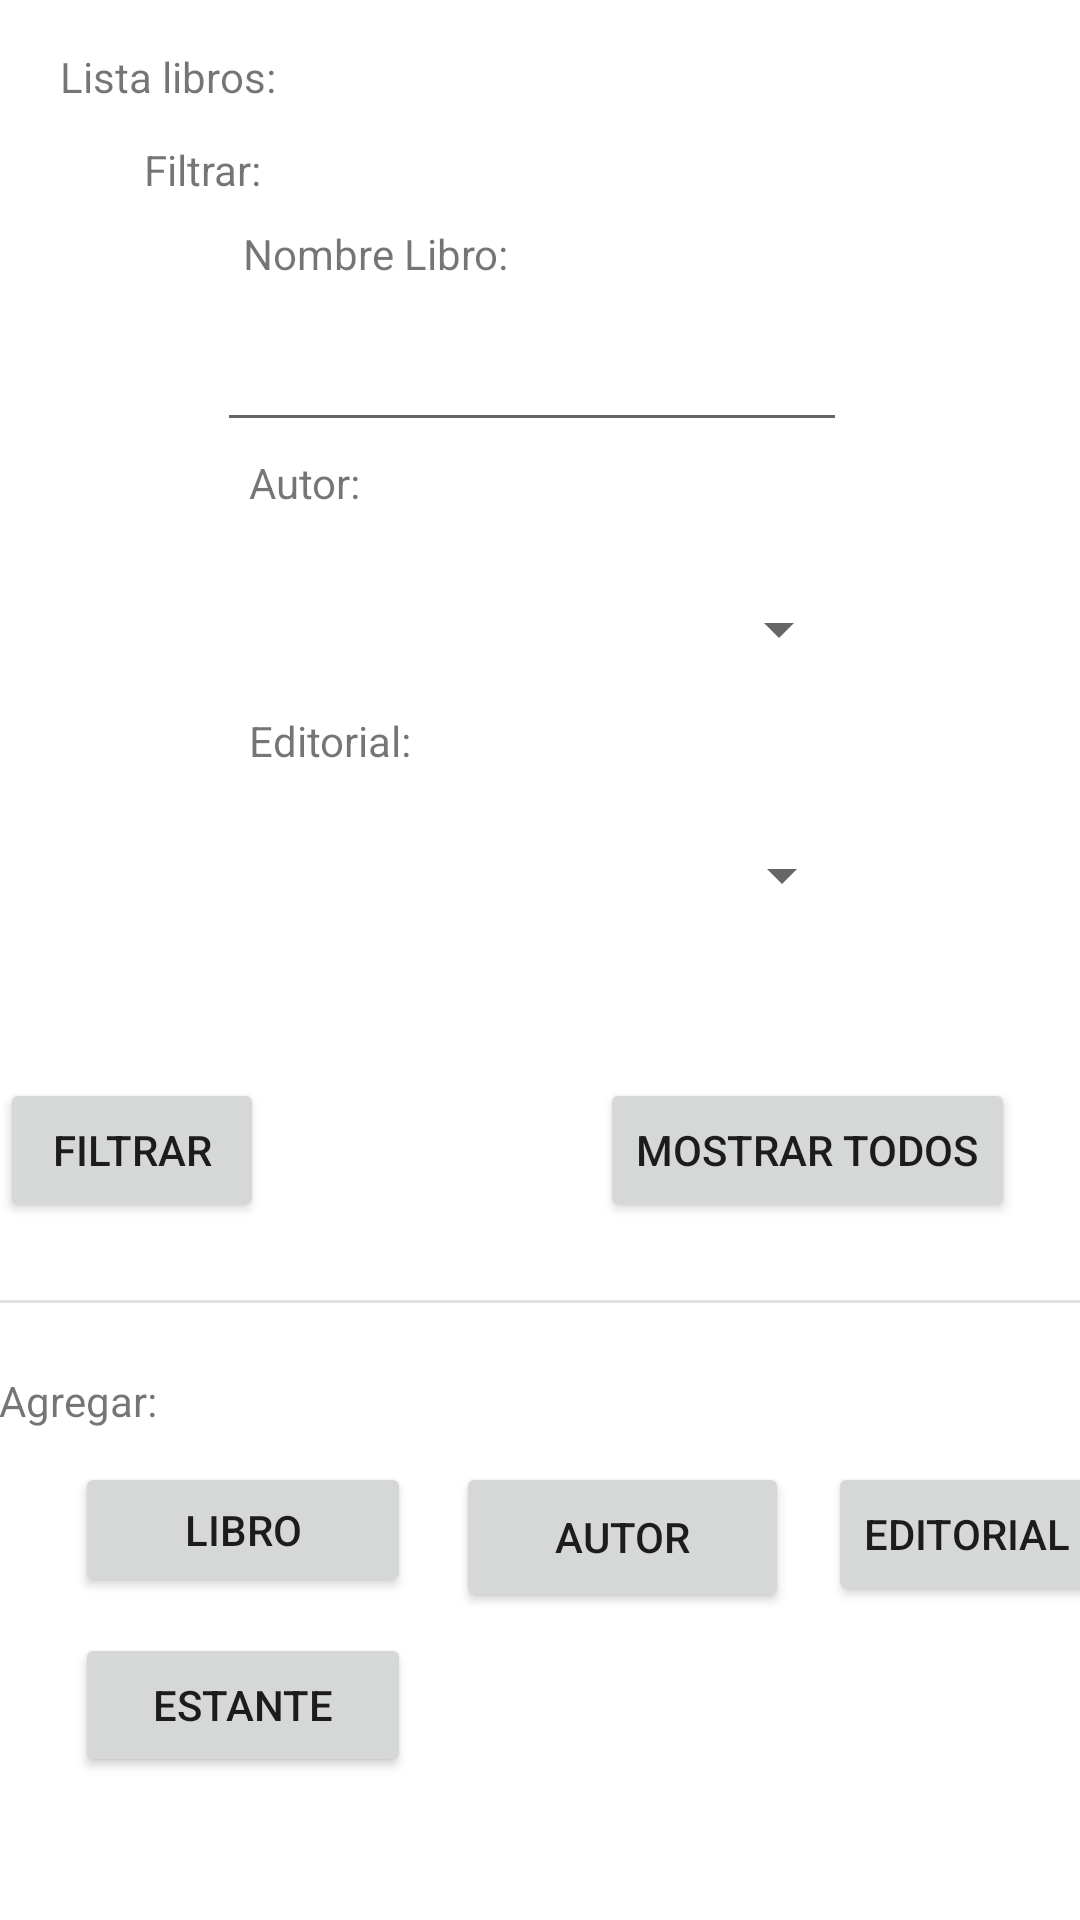

This screen was rendered from an Android layout file. Write that file and the resources it references.
<!-- AndroidManifest.xml: application theme Theme.APPActividadSemanaAA -->
<!-- res/layout/activity_main.xml -->
<?xml version="1.0" encoding="utf-8"?>
<androidx.constraintlayout.widget.ConstraintLayout xmlns:android="http://schemas.android.com/apk/res/android"
    xmlns:app="http://schemas.android.com/apk/res-auto"
    xmlns:tools="http://schemas.android.com/tools"
    android:layout_width="match_parent"
    android:layout_height="match_parent"
    tools:context=".MainActivity"
    tools:layout_editor_absoluteX="52dp"
    tools:layout_editor_absoluteY="415dp">

    <TextView
        android:id="@+id/txtAgregar"
        android:layout_width="wrap_content"
        android:layout_height="wrap_content"
        android:layout_marginStart="24dp"
        android:layout_marginTop="23dp"
        android:layout_marginEnd="333dp"
        android:text="Agregar:"
        app:layout_constraintEnd_toEndOf="parent"
        app:layout_constraintStart_toStartOf="parent"
        app:layout_constraintTop_toBottomOf="@+id/divider" />

    <Button
        android:id="@+id/btnEditorial"
        android:layout_width="wrap_content"
        android:layout_height="wrap_content"
        android:layout_marginStart="13dp"
        android:layout_marginTop="53dp"
        android:onClick="agregarEditorial"
        android:text="Editorial"
        app:layout_constraintStart_toEndOf="@+id/btnAutor"
        app:layout_constraintTop_toBottomOf="@+id/divider" />

    <Button
        android:id="@+id/btnLibro"
        android:layout_width="112dp"
        android:layout_height="45dp"
        android:layout_marginStart="25dp"
        android:layout_marginTop="11dp"
        android:onClick="agregarLibro"
        android:text="Libro"
        app:layout_constraintStart_toStartOf="parent"
        app:layout_constraintTop_toBottomOf="@+id/txtAgregar" />

    <Button
        android:id="@+id/btnEstante"
        android:layout_width="112dp"
        android:layout_height="48dp"
        android:layout_marginStart="25dp"
        android:layout_marginTop="12dp"
        android:onClick="agregarEstante"
        android:text="Estante"
        app:layout_constraintStart_toStartOf="parent"
        app:layout_constraintTop_toBottomOf="@+id/btnLibro" />

    <Button
        android:id="@+id/btnAutor"
        android:layout_width="111dp"
        android:layout_height="50dp"
        android:layout_marginStart="15dp"
        android:layout_marginTop="53dp"
        android:onClick="agregarAutor"
        android:text="Autor"
        app:layout_constraintStart_toEndOf="@+id/btnLibro"
        app:layout_constraintTop_toBottomOf="@+id/divider" />

    <TextView
        android:id="@+id/textView2"
        android:layout_width="wrap_content"
        android:layout_height="wrap_content"
        android:layout_marginTop="16dp"
        android:text="Lista libros:"
        app:layout_constraintEnd_toEndOf="parent"
        app:layout_constraintHorizontal_bias="0.07"
        app:layout_constraintStart_toStartOf="parent"
        app:layout_constraintTop_toTopOf="parent" />

    <TextView
        android:id="@+id/textView5"
        android:layout_width="wrap_content"
        android:layout_height="wrap_content"
        android:layout_marginTop="75dp"
        android:text="Nombre Libro:"
        app:layout_constraintEnd_toEndOf="parent"
        app:layout_constraintHorizontal_bias="0.299"
        app:layout_constraintStart_toStartOf="parent"
        app:layout_constraintTop_toTopOf="parent" />

    <TextView
        android:id="@+id/textView7"
        android:layout_width="wrap_content"
        android:layout_height="wrap_content"
        android:layout_marginTop="4dp"
        android:text="Editorial:"
        app:layout_constraintEnd_toEndOf="parent"
        app:layout_constraintHorizontal_bias="0.272"
        app:layout_constraintStart_toStartOf="parent"
        app:layout_constraintTop_toBottomOf="@+id/spinner" />

    <EditText
        android:id="@+id/txtFiltroNombre"
        android:layout_width="wrap_content"
        android:layout_height="wrap_content"
        android:layout_marginTop="12dp"
        android:ems="10"
        android:inputType="textPersonName"
        app:layout_constraintEnd_toEndOf="parent"
        app:layout_constraintHorizontal_bias="0.482"
        app:layout_constraintStart_toStartOf="parent"
        app:layout_constraintTop_toBottomOf="@+id/textView5" />

    <Spinner
        android:id="@+id/spinner"
        android:layout_width="213dp"
        android:layout_height="47dp"
        android:layout_marginStart="96dp"
        android:layout_marginTop="16dp"
        android:layout_marginEnd="102dp"
        app:layout_constraintEnd_toEndOf="parent"
        app:layout_constraintStart_toStartOf="parent"
        app:layout_constraintTop_toBottomOf="@+id/textView6" />

    <Button
        android:id="@+id/btnTodos"
        android:layout_width="wrap_content"
        android:layout_height="wrap_content"
        android:layout_marginStart="200dp"
        android:layout_marginTop="44dp"
        android:onClick="listarLibros"
        android:text="Mostrar Todos"
        app:layout_constraintStart_toStartOf="parent"
        app:layout_constraintTop_toBottomOf="@+id/spinner2" />

    <Button
        android:id="@+id/btnFiltrar"
        android:layout_width="wrap_content"
        android:layout_height="wrap_content"
        android:layout_marginTop="44dp"
        android:layout_marginEnd="272dp"
        android:text="Filtrar"
        app:layout_constraintEnd_toEndOf="parent"
        app:layout_constraintTop_toBottomOf="@+id/spinner2" />

    <TextView
        android:id="@+id/textView6"
        android:layout_width="wrap_content"
        android:layout_height="wrap_content"
        android:layout_marginTop="4dp"
        android:text="Autor:"
        app:layout_constraintEnd_toEndOf="parent"
        app:layout_constraintHorizontal_bias="0.257"
        app:layout_constraintStart_toStartOf="parent"
        app:layout_constraintTop_toBottomOf="@+id/txtFiltroNombre" />

    <TextView
        android:id="@+id/textView3"
        android:layout_width="wrap_content"
        android:layout_height="wrap_content"
        android:layout_marginTop="12dp"
        android:text="Filtrar:"
        app:layout_constraintEnd_toEndOf="parent"
        app:layout_constraintHorizontal_bias="0.15"
        app:layout_constraintStart_toStartOf="parent"
        app:layout_constraintTop_toBottomOf="@+id/textView2" />

    <Spinner
        android:id="@+id/spinner2"
        android:layout_width="213dp"
        android:layout_height="47dp"
        android:layout_marginStart="97dp"
        android:layout_marginTop="12dp"
        android:layout_marginEnd="101dp"
        app:layout_constraintEnd_toEndOf="parent"
        app:layout_constraintStart_toStartOf="parent"
        app:layout_constraintTop_toBottomOf="@+id/textView7" />

    <View
        android:id="@+id/divider"
        android:layout_width="409dp"
        android:layout_height="1dp"
        android:layout_marginTop="26dp"
        android:background="?android:attr/listDivider"
        app:layout_constraintTop_toBottomOf="@+id/btnTodos"
        tools:layout_editor_absoluteX="1dp" />

</androidx.constraintlayout.widget.ConstraintLayout>
<!-- resources referenced by this layout -->
<resources>
  <style name="Theme.APPActividadSemanaAA" parent="Theme.MaterialComponents.DayNight.DarkActionBar">
          
          <item name="colorPrimary">@color/purple_500</item>
          <item name="colorPrimaryVariant">@color/purple_700</item>
          <item name="colorOnPrimary">@color/white</item>
          
          <item name="colorSecondary">@color/teal_200</item>
          <item name="colorSecondaryVariant">@color/teal_700</item>
          <item name="colorOnSecondary">@color/black</item>
          
          <item name="android:statusBarColor" tools:targetApi="l">?attr/colorPrimaryVariant</item>
          
      </style>
  <!-- not gathered from this repository: default colours our renderer supplied (Android Studio template values) -->
  <color name="purple_500">#FF6200EE</color>
  <color name="purple_700">#FF3700B3</color>
  <color name="teal_200">#FF03DAC5</color>
  <color name="teal_700">#FF018786</color>
  <color name="black">#FF000000</color>
  <color name="white">#FFFFFFFF</color>
</resources>
